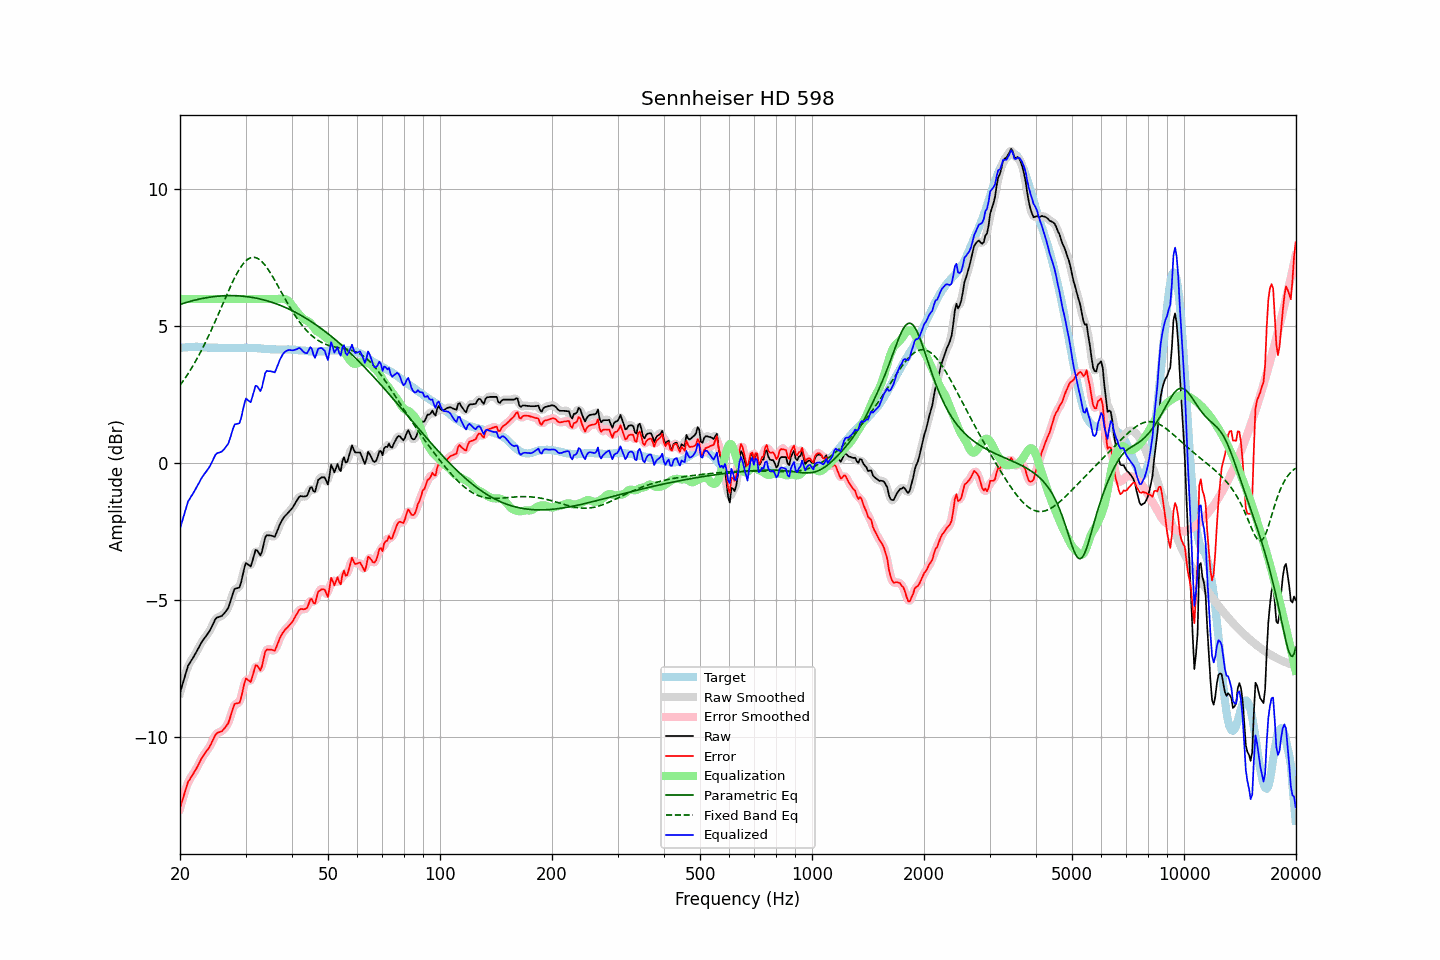

Source data for this figure (header and first rows):
frequency, raw, error, smoothed, error_smoothed, equalization, parametric_eq, fixed_band_eq, equalized_raw, equalized_smoothed, target
20.00, -8.38, -12.59, -8.40, -12.61, 6.00, 5.80, 2.85, -2.38, -2.40, 4.21
20.20, -8.18, -12.40, -8.18, -12.39, 6.00, 5.82, 2.93, -2.18, -2.18, 4.22
20.40, -7.98, -12.21, -7.97, -12.19, 6.00, 5.84, 3.01, -1.98, -1.97, 4.23
20.61, -7.79, -12.02, -7.77, -12.01, 6.00, 5.86, 3.10, -1.79, -1.77, 4.23
20.81, -7.58, -11.82, -7.58, -11.82, 6.00, 5.88, 3.18, -1.58, -1.58, 4.24
21.02, -7.39, -11.63, -7.42, -11.66, 6.00, 5.89, 3.27, -1.39, -1.42, 4.24
21.23, -7.30, -11.55, -7.30, -11.54, 6.00, 5.91, 3.36, -1.30, -1.30, 4.25
21.44, -7.20, -11.45, -7.20, -11.45, 6.00, 5.93, 3.46, -1.20, -1.20, 4.25
21.66, -7.11, -11.36, -7.11, -11.36, 6.00, 5.94, 3.56, -1.11, -1.11, 4.25
21.87, -7.01, -11.26, -7.01, -11.27, 6.00, 5.96, 3.66, -1.01, -1.01, 4.25
22.09, -6.91, -11.17, -6.91, -11.17, 6.00, 5.97, 3.76, -0.91, -0.91, 4.26
22.31, -6.80, -11.06, -6.80, -11.06, 6.00, 5.98, 3.87, -0.80, -0.80, 4.26
22.54, -6.70, -10.94, -6.69, -10.94, 6.00, 6.00, 3.97, -0.70, -0.69, 4.25
22.76, -6.58, -10.82, -6.59, -10.83, 6.00, 6.01, 4.09, -0.58, -0.59, 4.24
22.99, -6.48, -10.72, -6.49, -10.73, 6.00, 6.02, 4.20, -0.48, -0.49, 4.24
23.22, -6.40, -10.64, -6.40, -10.63, 6.00, 6.03, 4.32, -0.40, -0.40, 4.24
23.45, -6.32, -10.55, -6.32, -10.55, 6.00, 6.04, 4.44, -0.32, -0.32, 4.23
23.69, -6.25, -10.47, -6.25, -10.47, 6.00, 6.05, 4.56, -0.25, -0.25, 4.23
23.92, -6.16, -10.39, -6.16, -10.38, 6.00, 6.06, 4.68, -0.16, -0.16, 4.23
24.16, -6.06, -10.29, -6.06, -10.28, 6.00, 6.07, 4.81, -0.06, -0.06, 4.22
24.40, -5.94, -10.17, -5.94, -10.16, 6.00, 6.08, 4.94, 0.06, 0.06, 4.22
24.65, -5.81, -10.04, -5.81, -10.04, 6.00, 6.09, 5.07, 0.19, 0.19, 4.22
24.89, -5.69, -9.92, -5.71, -9.93, 6.00, 6.09, 5.20, 0.31, 0.29, 4.22
25.14, -5.63, -9.86, -5.64, -9.86, 6.00, 6.10, 5.33, 0.37, 0.36, 4.22
25.39, -5.61, -9.83, -5.61, -9.83, 6.00, 6.11, 5.47, 0.39, 0.39, 4.21
25.65, -5.59, -9.81, -5.59, -9.81, 6.00, 6.11, 5.60, 0.41, 0.41, 4.21
25.91, -5.57, -9.79, -5.56, -9.77, 6.00, 6.11, 5.74, 0.43, 0.44, 4.21
26.16, -5.51, -9.72, -5.51, -9.72, 6.00, 6.12, 5.88, 0.49, 0.49, 4.21
26.43, -5.44, -9.66, -5.45, -9.66, 6.00, 6.12, 6.01, 0.56, 0.55, 4.21
26.69, -5.36, -9.57, -5.37, -9.58, 6.00, 6.12, 6.15, 0.64, 0.63, 4.21
26.96, -5.28, -9.49, -5.26, -9.47, 6.00, 6.12, 6.28, 0.72, 0.74, 4.21
27.23, -5.12, -9.32, -5.11, -9.32, 6.00, 6.12, 6.41, 0.88, 0.89, 4.21
27.50, -4.92, -9.13, -4.92, -9.13, 6.00, 6.12, 6.54, 1.08, 1.08, 4.21
27.77, -4.73, -8.94, -4.74, -8.95, 6.00, 6.12, 6.66, 1.27, 1.26, 4.21
28.05, -4.58, -8.79, -4.62, -8.82, 6.00, 6.12, 6.78, 1.42, 1.38, 4.21
28.33, -4.56, -8.77, -4.57, -8.78, 6.00, 6.12, 6.89, 1.44, 1.43, 4.21
28.62, -4.55, -8.76, -4.55, -8.76, 6.00, 6.12, 6.99, 1.45, 1.45, 4.20
28.90, -4.53, -8.75, -4.49, -8.70, 6.00, 6.11, 7.09, 1.47, 1.51, 4.21
29.19, -4.35, -8.57, -4.33, -8.54, 6.00, 6.11, 7.18, 1.65, 1.67, 4.21
29.48, -4.09, -8.30, -4.08, -8.30, 6.00, 6.10, 7.26, 1.91, 1.92, 4.21
29.78, -3.83, -8.05, -3.85, -8.06, 6.00, 6.10, 7.33, 2.17, 2.15, 4.22
30.08, -3.64, -7.86, -3.70, -7.92, 6.00, 6.09, 7.39, 2.36, 2.30, 4.22
30.38, -3.68, -7.90, -3.69, -7.91, 6.00, 6.08, 7.44, 2.32, 2.31, 4.22
30.68, -3.72, -7.94, -3.72, -7.93, 6.00, 6.08, 7.48, 2.28, 2.28, 4.22
30.99, -3.77, -7.99, -3.70, -7.92, 6.00, 6.07, 7.51, 2.23, 2.30, 4.22
31.30, -3.58, -7.79, -3.56, -7.78, 6.00, 6.06, 7.52, 2.42, 2.44, 4.22
31.61, -3.37, -7.59, -3.38, -7.59, 6.00, 6.05, 7.52, 2.63, 2.62, 4.21
31.93, -3.17, -7.38, -3.23, -7.44, 6.00, 6.04, 7.51, 2.83, 2.77, 4.21
32.24, -3.19, -7.39, -3.22, -7.42, 6.00, 6.02, 7.49, 2.81, 2.78, 4.20
32.57, -3.27, -7.47, -3.27, -7.47, 6.00, 6.01, 7.46, 2.73, 2.73, 4.20
32.89, -3.36, -7.56, -3.30, -7.49, 6.00, 6.00, 7.41, 2.64, 2.70, 4.20
33.22, -3.22, -7.41, -3.18, -7.37, 6.00, 5.98, 7.36, 2.78, 2.82, 4.19
33.55, -2.96, -7.15, -2.97, -7.16, 6.00, 5.97, 7.30, 3.04, 3.03, 4.19
33.89, -2.70, -6.88, -2.76, -6.94, 6.00, 5.95, 7.23, 3.30, 3.24, 4.17
34.23, -2.62, -6.80, -2.64, -6.81, 6.00, 5.94, 7.15, 3.38, 3.36, 4.17
34.57, -2.63, -6.80, -2.61, -6.78, 6.00, 5.92, 7.07, 3.37, 3.39, 4.17
34.92, -2.63, -6.80, -2.63, -6.80, 6.00, 5.90, 6.98, 3.37, 3.37, 4.17
35.27, -2.64, -6.81, -2.66, -6.83, 6.00, 5.88, 6.88, 3.36, 3.34, 4.17
35.62, -2.66, -6.83, -2.67, -6.83, 6.00, 5.86, 6.78, 3.34, 3.33, 4.16
35.97, -2.68, -6.84, -2.64, -6.80, 6.00, 5.84, 6.68, 3.32, 3.36, 4.16
... 635 more rows
